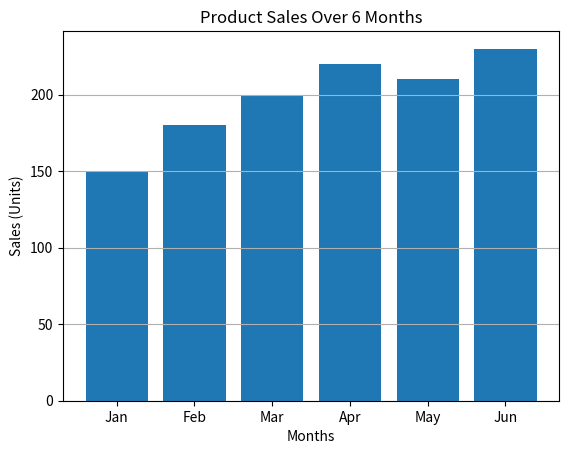

Python code for this plot:
# Write a Python script to create a bar chart displaying the sales of a product over 6 months and save the plot in PNG, PDF, and SVG formats.
import matplotlib.pyplot as plt
# Data
months = ['Jan', 'Feb', 'Mar', 'Apr', 'May', 'Jun']
sales = [150, 180, 200, 220, 210, 230] # Example values
# Plot
plt.bar(months, sales)
plt.title("Product Sales Over 6 Months")
plt.xlabel("Months")
plt.ylabel("Sales (Units)")
plt.grid(axis='y')
# Save chart
plt.savefig("product_sales.png", bbox_inches='tight')
plt.savefig("product_sales.pdf", bbox_inches='tight')
plt.savefig("product_sales.svg", bbox_inches='tight')
plt.show()